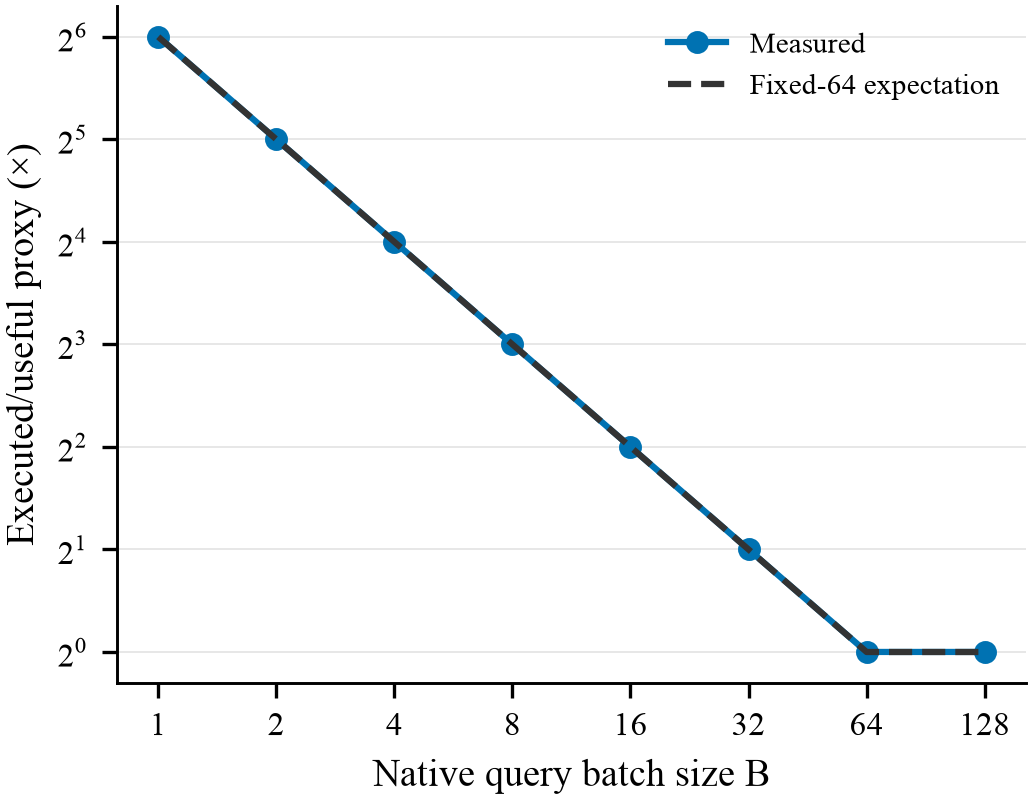

The file beside this chart, header and first rows:
B, Measured, Fixed-64 expectation
1, 64.02, 64.0
2, 32.01, 32.0
4, 16.01, 16.0
8, 8.003, 8.0
16, 4.001, 4.0
32, 2.001, 2.0
64, 1, 1
128, 1, 1
